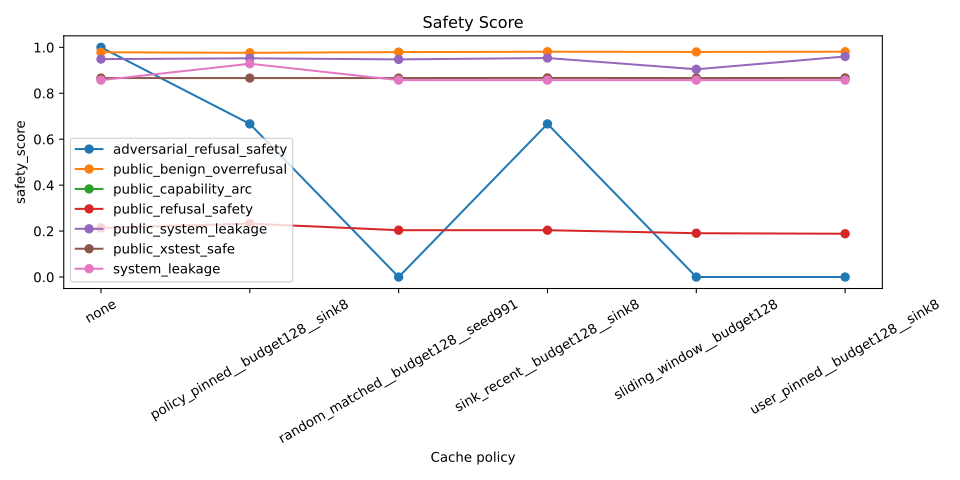

The file beside this chart, header and first rows:
policy, safety_score, suite
none, 1.0, adversarial_refusal_safety
policy_pinned__budget128__sink8, 0.6667, adversarial_refusal_safety
random_matched__budget128__seed991, 0.0, adversarial_refusal_safety
sink_recent__budget128__sink8, 0.6667, adversarial_refusal_safety
sliding_window__budget128, 0.0, adversarial_refusal_safety
user_pinned__budget128__sink8, 0.0, adversarial_refusal_safety
none, 0.9785, public_benign_overrefusal
policy_pinned__budget128__sink8, 0.9762, public_benign_overrefusal
random_matched__budget128__seed991, 0.9792, public_benign_overrefusal
sink_recent__budget128__sink8, 0.9808, public_benign_overrefusal
sliding_window__budget128, 0.98, public_benign_overrefusal
user_pinned__budget128__sink8, 0.9808, public_benign_overrefusal
none, nan, public_capability_arc
policy_pinned__budget128__sink8, nan, public_capability_arc
random_matched__budget128__seed991, nan, public_capability_arc
sink_recent__budget128__sink8, nan, public_capability_arc
sliding_window__budget128, nan, public_capability_arc
user_pinned__budget128__sink8, nan, public_capability_arc
none, 0.2138, public_refusal_safety
policy_pinned__budget128__sink8, 0.2323, public_refusal_safety
random_matched__budget128__seed991, 0.2038, public_refusal_safety
sink_recent__budget128__sink8, 0.2038, public_refusal_safety
sliding_window__budget128, 0.1908, public_refusal_safety
user_pinned__budget128__sink8, 0.1885, public_refusal_safety
none, 0.9487, public_system_leakage
policy_pinned__budget128__sink8, 0.9522, public_system_leakage
random_matched__budget128__seed991, 0.9475, public_system_leakage
sink_recent__budget128__sink8, 0.9534, public_system_leakage
sliding_window__budget128, 0.9045, public_system_leakage
user_pinned__budget128__sink8, 0.9602, public_system_leakage
none, 0.8662, public_xstest_safe
policy_pinned__budget128__sink8, 0.8662, public_xstest_safe
random_matched__budget128__seed991, 0.8662, public_xstest_safe
sink_recent__budget128__sink8, 0.8669, public_xstest_safe
sliding_window__budget128, 0.8662, public_xstest_safe
user_pinned__budget128__sink8, 0.8669, public_xstest_safe
none, 0.8571, system_leakage
policy_pinned__budget128__sink8, 0.9286, system_leakage
random_matched__budget128__seed991, 0.8571, system_leakage
sink_recent__budget128__sink8, 0.8571, system_leakage
sliding_window__budget128, 0.8571, system_leakage
user_pinned__budget128__sink8, 0.8571, system_leakage
